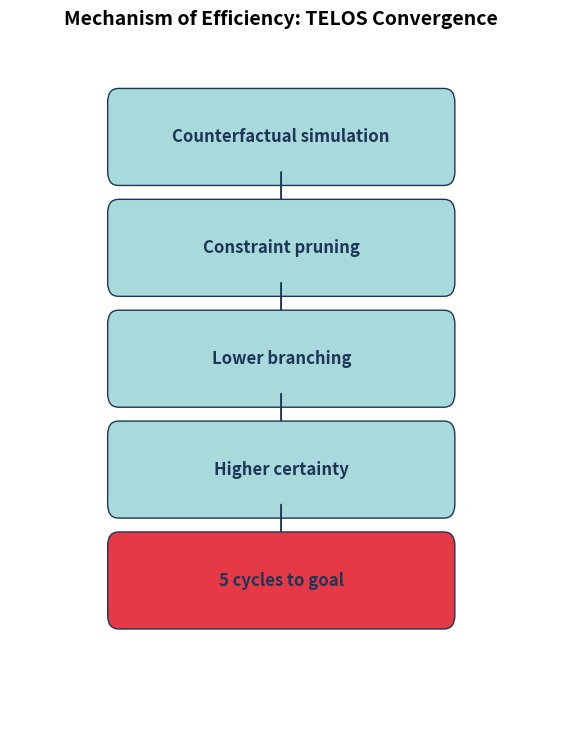

The matplotlib source for this figure:
import matplotlib.pyplot as plt
import matplotlib.patches as patches

def draw_why_graph():
    fig, ax = plt.subplots(figsize=(7, 9))
    ax.set_xlim(0, 10)
    ax.set_ylim(0, 10)
    ax.axis('off')

    data = [
        "Counterfactual simulation",
        "Constraint pruning",
        "Lower branching",
        "Higher certainty",
        "5 cycles to goal"
    ]

    y_pos = 8
    for i, text in enumerate(data):
        # Box
        color = "#A8DADC" if i < len(data) - 1 else "#E63946"
        rect = patches.FancyBboxPatch((2, y_pos), 6, 1, boxstyle="round,pad=0.2", ec="#1D3557", fc=color)
        ax.add_patch(rect)
        ax.text(5, y_pos + 0.5, text, ha="center", va="center", fontsize=12, fontweight='bold', color="#1D3557")
        
        # Arrow
        if i < len(data) - 1:
            ax.arrow(5, y_pos, 0, -0.6, head_width=0.3, head_length=0.3, fc='#1D3557', ec='#1D3557')
        
        y_pos -= 1.6

    plt.title("Mechanism of Efficiency: TELOS Convergence", fontsize=14, fontweight='bold')
    plt.savefig("telos_convergence.png")
    print("Graph saved as telos_convergence.png")

if __name__ == "__main__":
    draw_why_graph()
